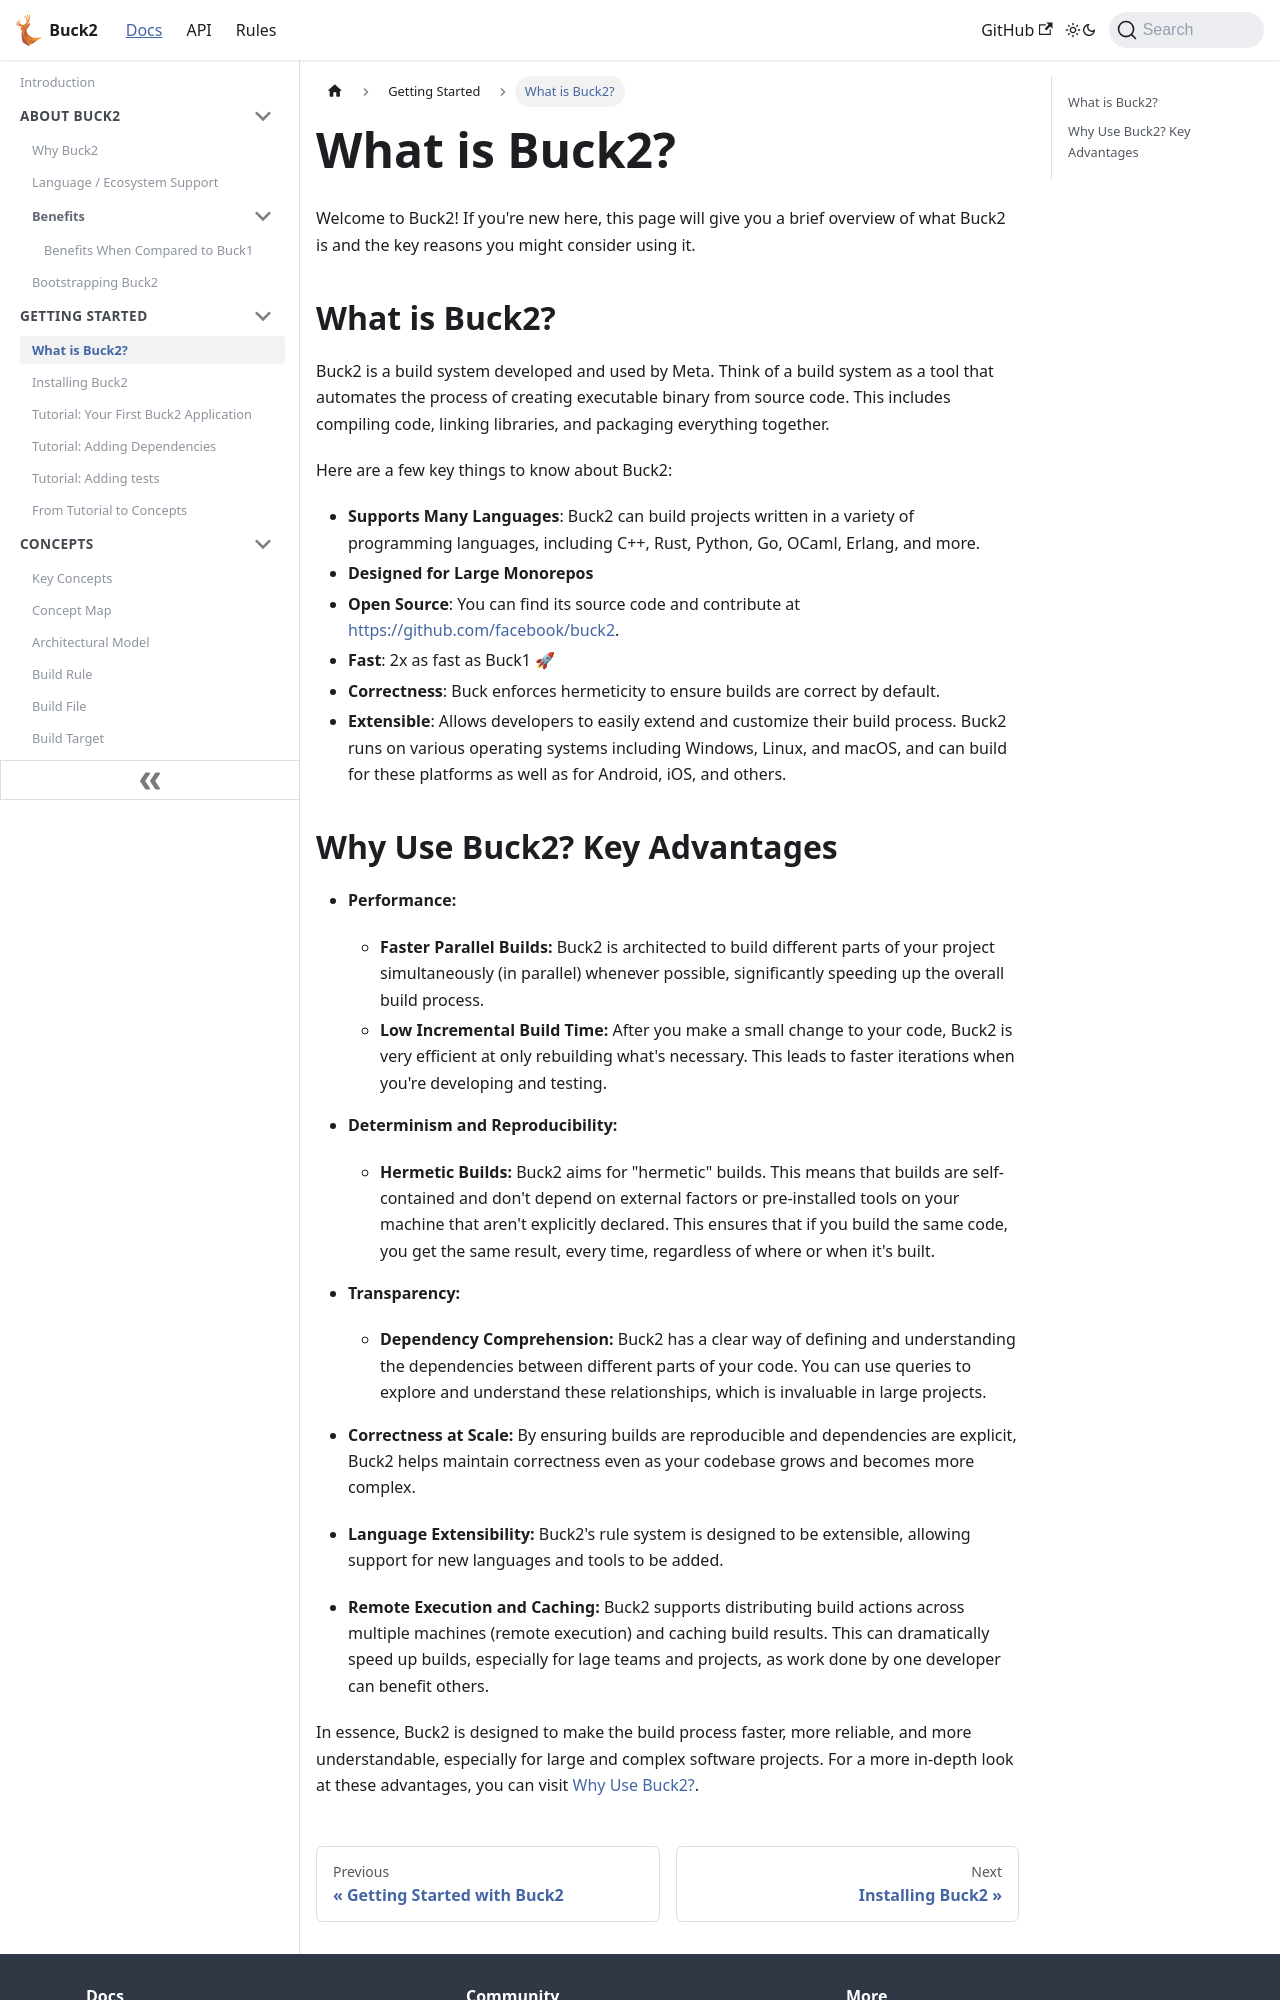

repository: Blindspot22/buck2 · page: docs/getting_started/what_is_buck2/index.html · generator: docusaurus

---
id: what_is_buck2
title: What is Buck2?
---

Welcome to Buck2! If you're new here, this page will give you a brief overview
of what Buck2 is and the key reasons you might consider using it.

## What is Buck2?

Buck2 is a build system developed and used by Meta. Think of a build system as a
tool that automates the process of creating executable binary from source code.
This includes compiling code, linking libraries, and packaging everything
together.

Here are a few key things to know about Buck2:

- **Supports Many Languages**: Buck2 can build projects written in a variety of
  programming languages, including C++, Rust, Python, Go, OCaml, Erlang, and
  more.
- **Designed for Large Monorepos**
- **Open Source**: You can find its source code and contribute at
  [https://github.com/facebook/buck2](https://github.com/facebook/buck2).
- **Fast**: 2x as fast as Buck1 🚀
- **Correctness**: Buck enforces hermeticity to ensure builds are correct by
  default.
- **Extensible**: Allows developers to easily extend and customize their build
  process. Buck2 runs on various operating systems including Windows, Linux, and
  macOS, and can build for these platforms as well as for Android, iOS, and
  others.
